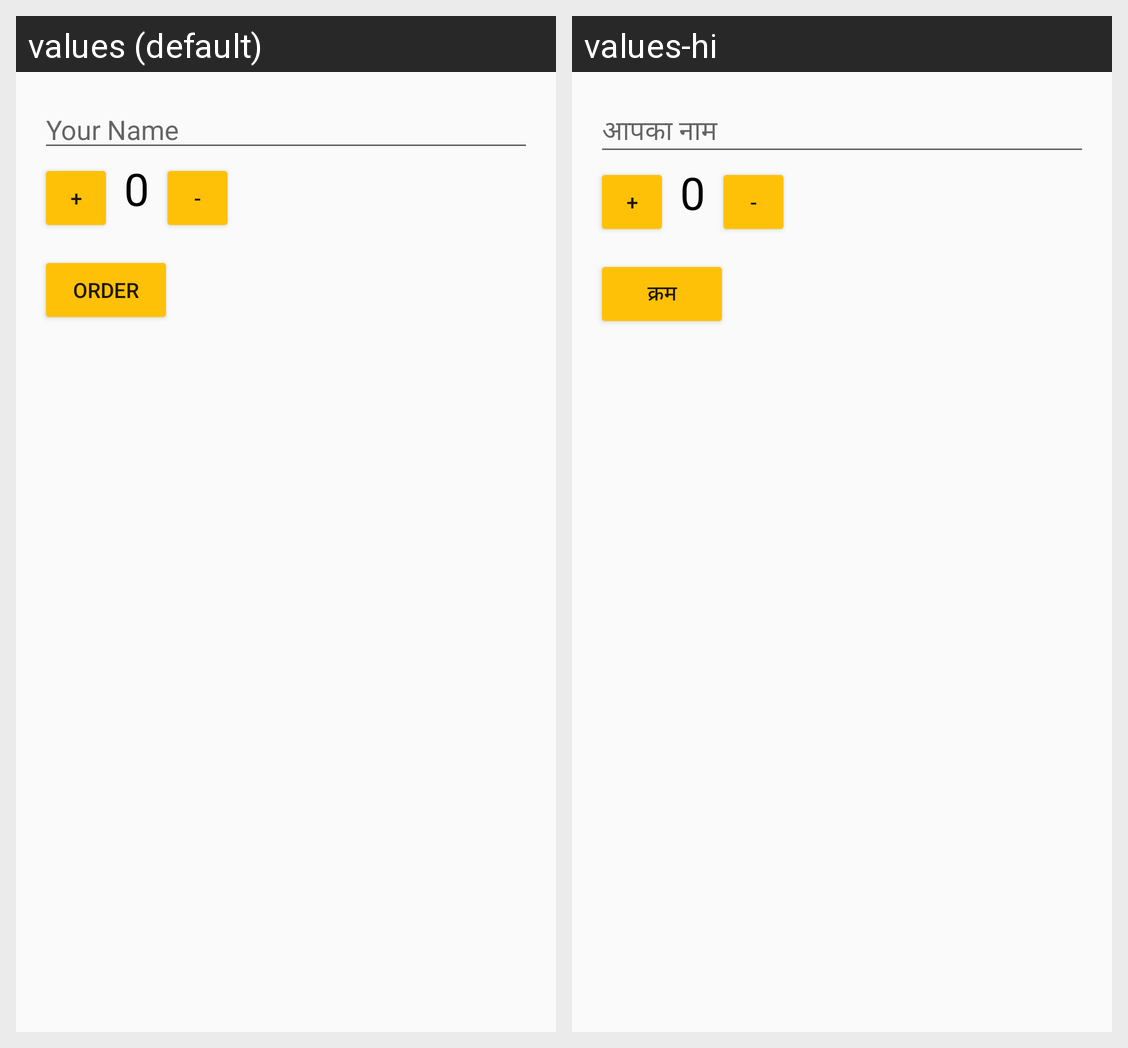

The Android screen above is rendered under two locales of the same app. Produce the string resources it draws, with the default and per-locale values.
Android screen res/layout/activity_main.xml rendered under 2 locales, left to right: values (default), values-hi. Device: Nexus 5 (rendered at 1080×1920; each locale shown at half size, 540×960, under a caption strip naming it); theme AppTheme.
Strings drawn on this screen, with the default value and each locale's value (text and hints the layout hard-codes, and strings that could not be matched under every locale, appear in the picture but are not listed):

username
  values: Your Name
  values-hi: आपका नाम

order
  values: Order
  values-hi: क्रम
